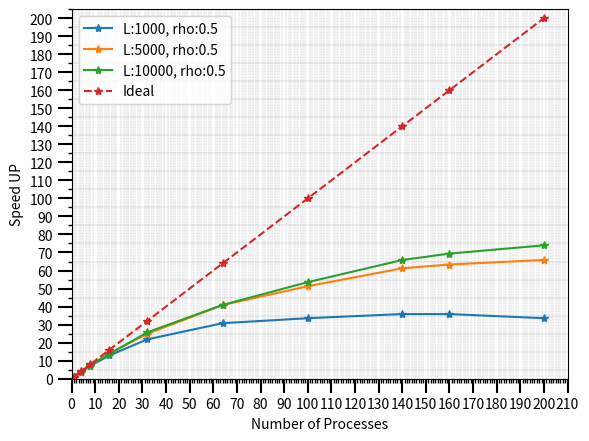

Recreate this plot in Python.
import pandas as pd
import csv
import matplotlib.pyplot as plt
import numpy as np
import statistics

from matplotlib.ticker import (MultipleLocator, FormatStrFormatter,
                               AutoMinorLocator)


labels = ["L:1000, rho:0.5","L:5000, rho:0.5","L:10000, rho:0.5","Ideal"];
runtimes1 = np.array([0.02617,0.00684,0.00364,0.00203,0.00120,0.00085,0.00078,0.00073,0.00073,0.00078])
runtimes2 = np.array([0.66124,0.16992,0.08736,0.04694,0.02661,0.01618,0.01289,0.01080,0.01044,0.01004])
runtimes3 = np.array([2.63948,0.67885,0.35390,0.19349,0.10279,0.06447,0.04930,0.04010,0.03804,0.03568])
processes = np.array([1,4,8,16,32,64,100,140,160,200])

runtimes1 = np.true_divide(0.02617, runtimes1)
runtimes2 = np.true_divide(0.66124, runtimes2)
runtimes3 = np.true_divide(2.63948, runtimes3)


fig, ax = plt.subplots() 

plt.plot(processes,runtimes1,"o-",marker="*")
plt.plot(processes,runtimes2,"o-",marker="*")
plt.plot(processes,runtimes3,"o-",marker="*")
plt.plot(processes,processes,"o--",marker="*")


plt.legend(labels)

ax.set_xlim(left =0,right=210,auto=True)
ax.set_ylim(bottom=0,top=205)


ax.xaxis.set_major_locator(MultipleLocator(10))
ax.xaxis.set_minor_locator(MultipleLocator(5))

ax.yaxis.set_major_locator(MultipleLocator(10))
ax.yaxis.set_minor_locator(MultipleLocator(5))


ax.tick_params(which='minor', length=3, color='black',width=1)
ax.tick_params(which='major', length=10, color='black',width=1.5)

plt.ylabel( "Speed UP")
plt.xlabel("Number of Processes")
ax.xaxis.set_major_locator(MultipleLocator(10))
ax.xaxis.set_minor_locator(MultipleLocator(1))

# Turn on the minor TICKS, which are required for the minor GRID
ax.grid(which='minor', linestyle=':', linewidth=0.2, color='black')
ax.grid(which='major', linestyle='--', linewidth=0.2, color='red')
ax.grid()
plt.savefig('loop1.eps',format= "eps",dpi=1000)
plt.show()
